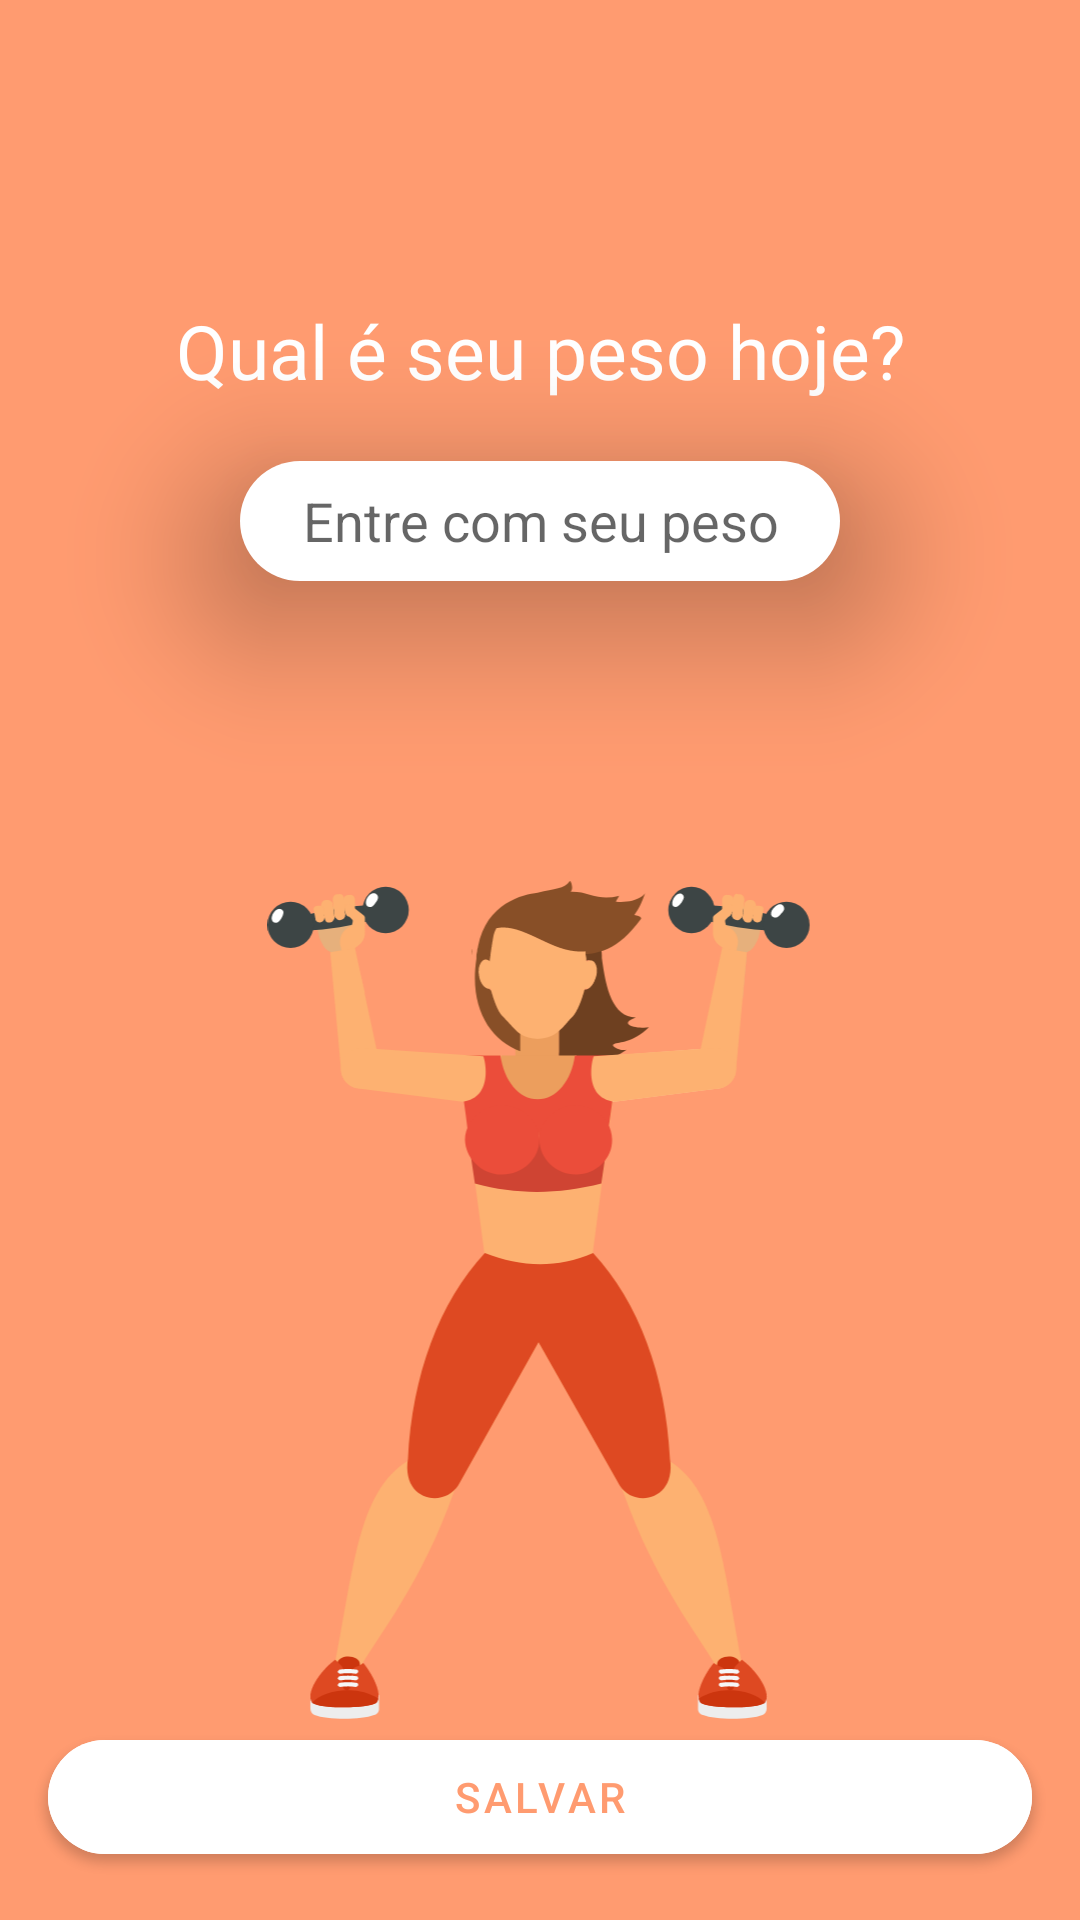

Produce the Android XML layout that renders to this screen, including the resource entries it uses.
<!-- AndroidManifest.xml: application theme Theme.MeuPesoHoje -->
<!-- res/layout/fragment_register.xml -->
<?xml version="1.0" encoding="utf-8"?>
<layout>

    <androidx.constraintlayout.widget.ConstraintLayout
        android:background="@color/orange"
        xmlns:app="http://schemas.android.com/apk/res-auto"
        xmlns:android="http://schemas.android.com/apk/res/android"
        android:layout_width="match_parent"
        android:layout_height="match_parent">

        <TextView
            android:id="@+id/tvTitle"
            app:layout_constraintEnd_toEndOf="parent"
            app:layout_constraintStart_toStartOf="parent"
            app:layout_constraintTop_toTopOf="parent"
            android:text="Qual é seu peso hoje?"
            style="@style/h1_text" />

        <EditText
            android:id="@+id/edtWeigth"
            app:layout_constraintEnd_toEndOf="parent"
            app:layout_constraintStart_toStartOf="parent"
            app:layout_constraintTop_toBottomOf="@id/tvTitle"
            android:elevation="30dp"
            android:maxLength="5"
            android:inputType="number"
            android:layout_marginTop="20dp"
            android:layout_width="200dp"
            android:layout_height="40dp"
            android:textAlignment="center"
            android:background="@drawable/edititext_background"
            android:hint="Entre com seu peso"/>

        <ImageView
            app:layout_constraintTop_toBottomOf="@id/edtWeigth"
            app:layout_constraintBottom_toTopOf="@id/btnRegister"
            app:layout_constraintEnd_toEndOf="parent"
            app:layout_constraintStart_toStartOf="parent"
            android:layout_marginTop="100dp"
            android:layout_width="0dp"
            android:layout_height="0dp"
            android:src="@drawable/ic_person2"/>

        <ImageView
            android:id="@+id/btnArrowBackRegister"
            app:layout_constraintStart_toStartOf="parent"
            app:layout_constraintTop_toTopOf="parent"
            android:layout_marginTop="16dp"
            android:layout_marginStart="16dp"
            android:layout_width="40dp"
            android:layout_height="40dp"
            android:src="@drawable/ic_baseline_arrow_back_24"/>

        <com.google.android.material.button.MaterialButton
            android:id="@+id/btnRegister"
            android:layout_width="0dp"
            android:layout_height="50dp"
            app:cornerRadius="30dp"
            app:layout_constraintEnd_toEndOf="parent"
            app:layout_constraintStart_toStartOf="parent"
            app:layout_constraintBottom_toBottomOf="parent"
            android:backgroundTint="@color/white"
            android:textColor="@color/orange"
            android:layout_marginBottom="16dp"
            android:layout_marginHorizontal="16dp"
            android:text="Salvar"/>

    </androidx.constraintlayout.widget.ConstraintLayout>

</layout>
<!-- resources referenced by this layout -->
<resources>
  <color name="orange">#FF9B70</color>
  <color name="white">#FFFFFFFF</color>
  <!-- drawable edititext_background (drawable) -->
  <?xml version="1.0" encoding="utf-8"?>
  <shape xmlns:android="http://schemas.android.com/apk/res/android"
      android:shape="rectangle">
  
      <solid android:color="@color/white"/>
      <corners android:radius="30dp"/>
  
  
  
  
  </shape>
  <!-- drawable ic_person2: vector/xml drawable (drawable, 19337 chars, omitted) -->
  <style name="h1_text">
          <item name="android:layout_width">wrap_content</item>
          <item name="android:layout_height">wrap_content</item>
          <item name="android:fontFamily">@font/quicksandbold</item>
          <item name="android:textColor">@color/white</item>
          <item name="android:layout_marginTop">100dp</item>
          <item name="android:textSize">25sp</item>
      </style>
  <style name="Theme.MeuPesoHoje" parent="Theme.MaterialComponents.DayNight.NoActionBar">
          
          <item name="colorPrimary">@color/orange</item>
          <item name="colorPrimaryVariant">@color/purple_700</item>
          <item name="colorOnPrimary">@color/white</item>
          
          <item name="colorSecondary">@color/teal_200</item>
          <item name="colorSecondaryVariant">@color/teal_700</item>
          <item name="colorOnSecondary">@color/black</item>
          
          <item name="android:statusBarColor" tools:targetApi="l">@color/orange</item>
          
      </style>
  <color name="purple_700">#FF3700B3</color>
  <color name="teal_200">#FF03DAC5</color>
  <color name="teal_700">#FF018786</color>
  <color name="black">#FF000000</color>
</resources>
